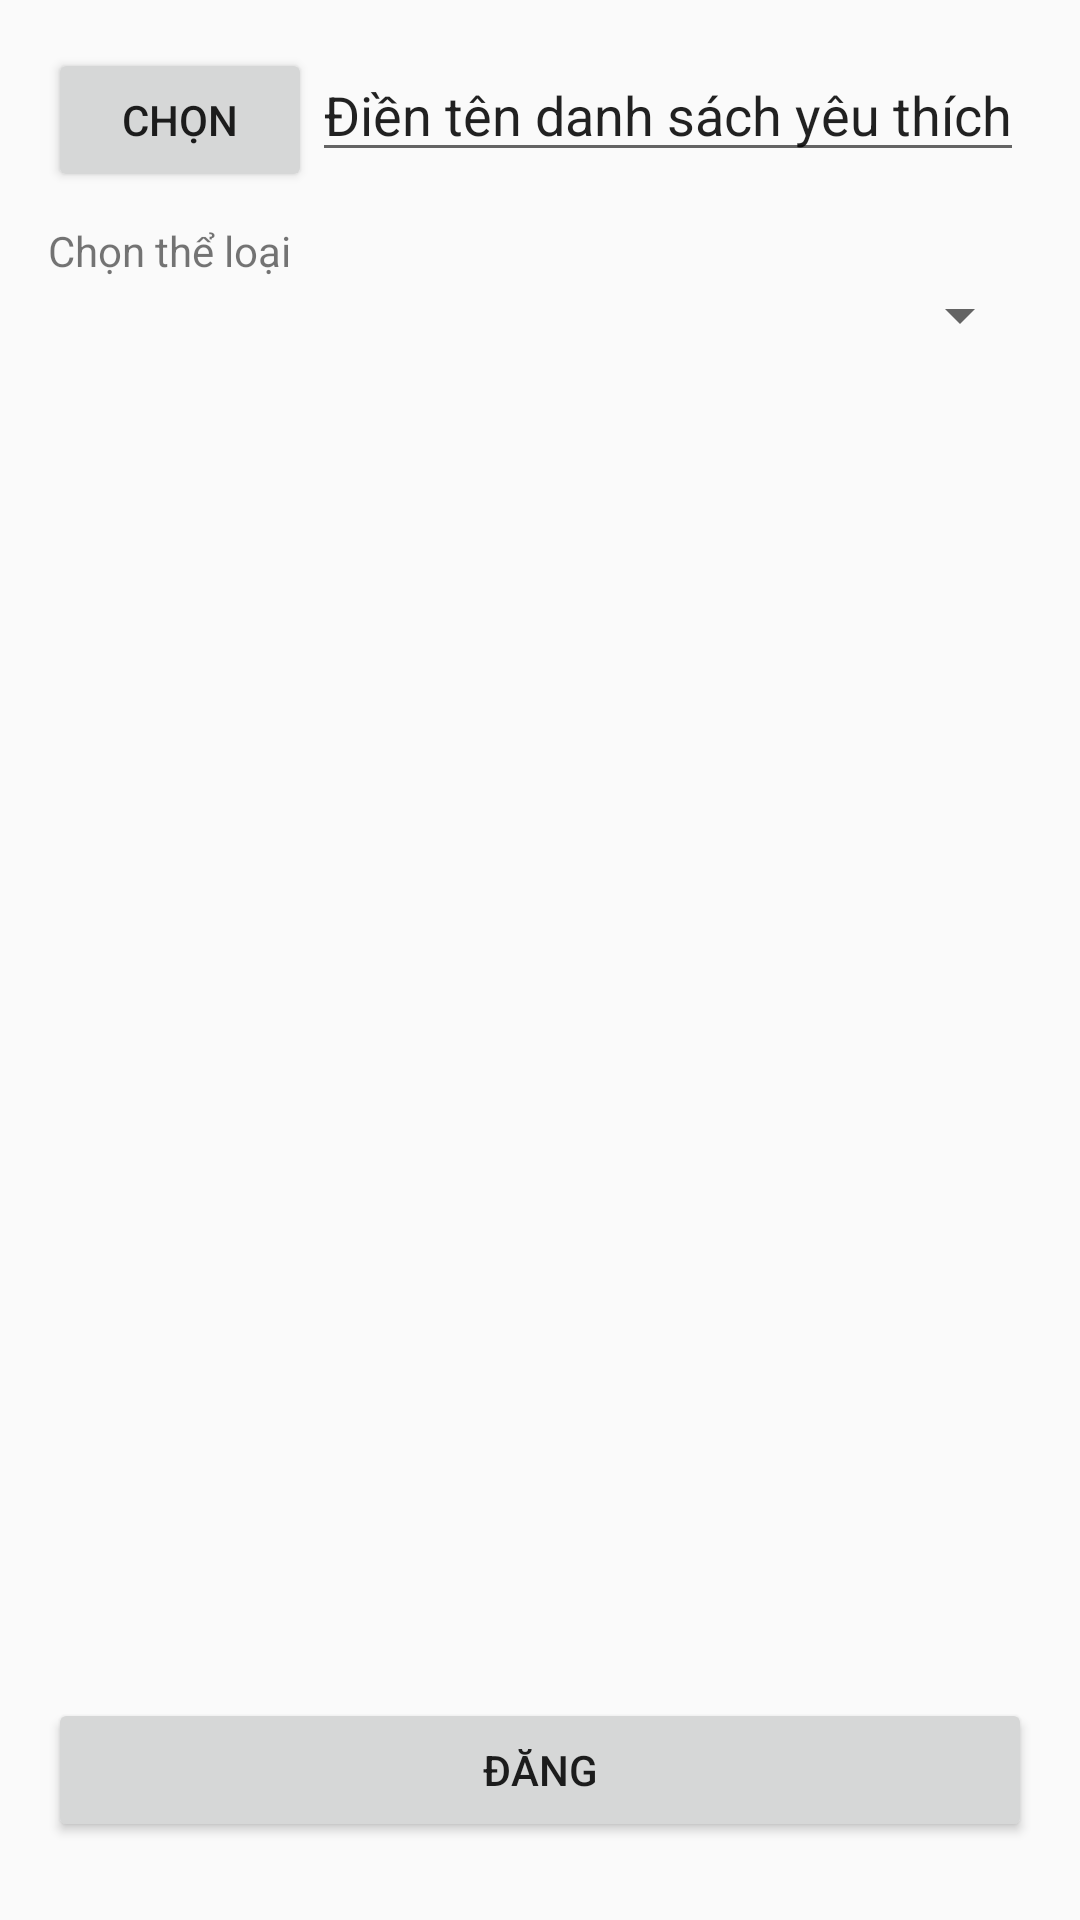

Layout XML and referenced resources for this Android screen:
<!-- AndroidManifest.xml: application theme Theme.AndroidMusic -->
<!-- res/layout/activity_favourite_list.xml -->
<?xml version="1.0" encoding="utf-8"?>
<androidx.constraintlayout.widget.ConstraintLayout xmlns:android="http://schemas.android.com/apk/res/android"
    xmlns:app="http://schemas.android.com/apk/res-auto"
    xmlns:tools="http://schemas.android.com/tools"
    android:layout_width="match_parent"
    android:layout_height="match_parent"
    android:padding="16dp"
    tools:context=".FavouriteListActivity">

    <LinearLayout
        android:id="@+id/linear3"
        android:layout_width="match_parent"
        android:layout_height="wrap_content"
        android:orientation="horizontal"
        android:layout_marginBottom="10dp"
        app:layout_constraintBottom_toBottomOf="parent"
        app:layout_constraintEnd_toEndOf="parent"
        app:layout_constraintHorizontal_bias="0.5"
        app:layout_constraintStart_toStartOf="parent"
        app:layout_constraintTop_toTopOf="parent"
        app:layout_constraintVertical_bias="0.0">

        <Button
            android:id="@+id/btnChoose"
            android:layout_width="wrap_content"
            android:layout_height="wrap_content"
            android:text="Chọn"></Button>

        <EditText
            android:id="@+id/edtFavor"
            android:layout_width="wrap_content"
            android:layout_height="wrap_content"
            android:text="Điền tên danh sách yêu thích"></EditText>
    </LinearLayout>

    <LinearLayout
        android:id="@+id/linear4"
        android:layout_width="match_parent"
        android:layout_height="wrap_content"
        android:orientation="vertical"
        app:layout_constraintBottom_toBottomOf="parent"
        app:layout_constraintEnd_toEndOf="parent"
        app:layout_constraintHorizontal_bias="0.0"
        app:layout_constraintStart_toStartOf="parent"
        app:layout_constraintTop_toBottomOf="@+id/linear3"
        app:layout_constraintVertical_bias="0.0">

        <TextView
            android:layout_width="match_parent"
            android:layout_height="wrap_content"
            android:layout_marginTop="10dp"
            android:text="Chọn thể loại"></TextView>

        <Spinner
            android:id="@+id/spinner1"
            android:layout_width="match_parent"
            android:layout_height="wrap_content">

        </Spinner>

        <ImageView
            android:id="@+id/imgViewFavor"
            android:layout_width="300dp"
            android:layout_height="300dp"
            android:layout_marginTop="20dp">

        </ImageView>

    </LinearLayout>

    <LinearLayout
        android:id="@+id/linearLayout"
        android:layout_width="match_parent"
        android:layout_height="wrap_content"
        android:orientation="vertical"
        android:layout_marginBottom="10dp"
        app:layout_constraintBottom_toBottomOf="parent"
        app:layout_constraintEnd_toEndOf="parent"
        app:layout_constraintHorizontal_bias="0.5"
        app:layout_constraintStart_toStartOf="parent">

        <Button
            android:id="@+id/btnUploadFavorList"
            android:layout_width="match_parent"
            android:layout_height="wrap_content"
            android:text="Đăng"></Button>

    </LinearLayout>


</androidx.constraintlayout.widget.ConstraintLayout>
<!-- resources referenced by this layout -->
<resources>
  <style name="Theme.AndroidMusic" parent="Theme.AppCompat.Light.DarkActionBar">
          
          <item name="colorPrimary">@color/purple_500</item>
          <item name="colorPrimaryVariant">@color/purple_700</item>
          <item name="colorOnPrimary">@color/white</item>
          
          <item name="colorSecondary">@color/teal_200</item>
          <item name="colorSecondaryVariant">@color/teal_700</item>
          <item name="colorOnSecondary">@color/black</item>
          
          <item name="android:statusBarColor" tools:targetApi="l">?attr/colorPrimaryVariant</item>
          
          <item name="android:itemBackground">@android:color/holo_blue_dark</item>
          <item name="android:itemTextAppearance">@style/CustomTextMenu</item>
      </style>
  <color name="purple_500">#FF6200EE</color>
  <color name="purple_700">#FF3700B3</color>
  <color name="white">#FFFFFFFF</color>
  <color name="teal_200">#FF03DAC5</color>
  <color name="teal_700">#FF018786</color>
  <color name="black">#FF000000</color>
  <style name="CustomTextMenu" parent="@android:style/TextAppearance.Widget.IconMenu.Item">
          <item name="android:textColor">@android:color/holo_red_dark</item>
      </style>
</resources>
